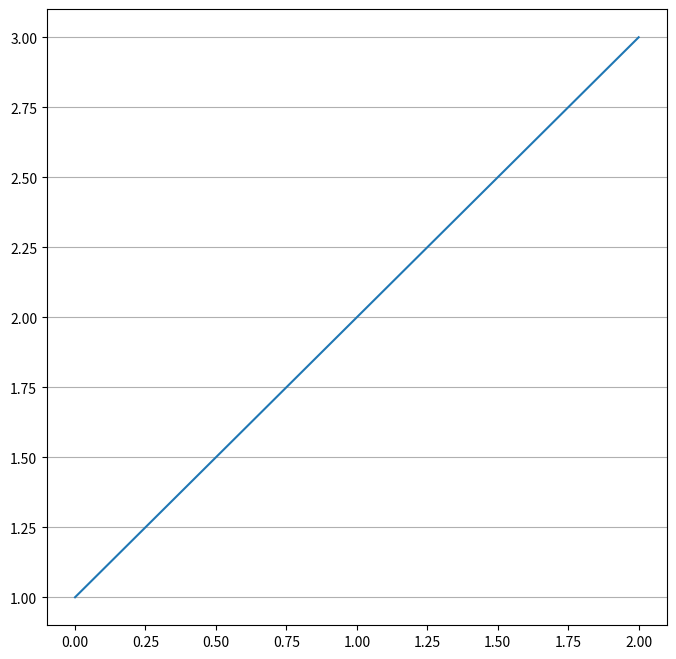
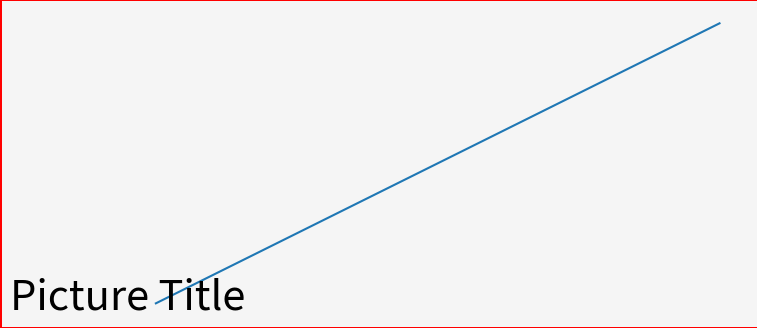

Write the Python code that produced these figures, in order.
import matplotlib.pyplot as plt

#新增圖表
plt.figure()
plt.figure(figsize=(8, 8))	#設定圖片視窗大小
plt.plot([1,2,3])
plt.grid(axis='y')  #加上y格線

#新增圖表 並 設定屬性
plt.figure(figsize=[8, 4], dpi=84, facecolor="whitesmoke", edgecolor="r", linewidth=1, frameon=True)
plt.plot([1,2,3])

plt.axis("off")  #隱藏坐標軸
_ = plt.title('image file', size="x-large", y=-0.1)  #顯示圖片描述

plt.axis("off")
plt.title('Picture Title', size=30, x=0.0, y=0.0)

plt.show()
